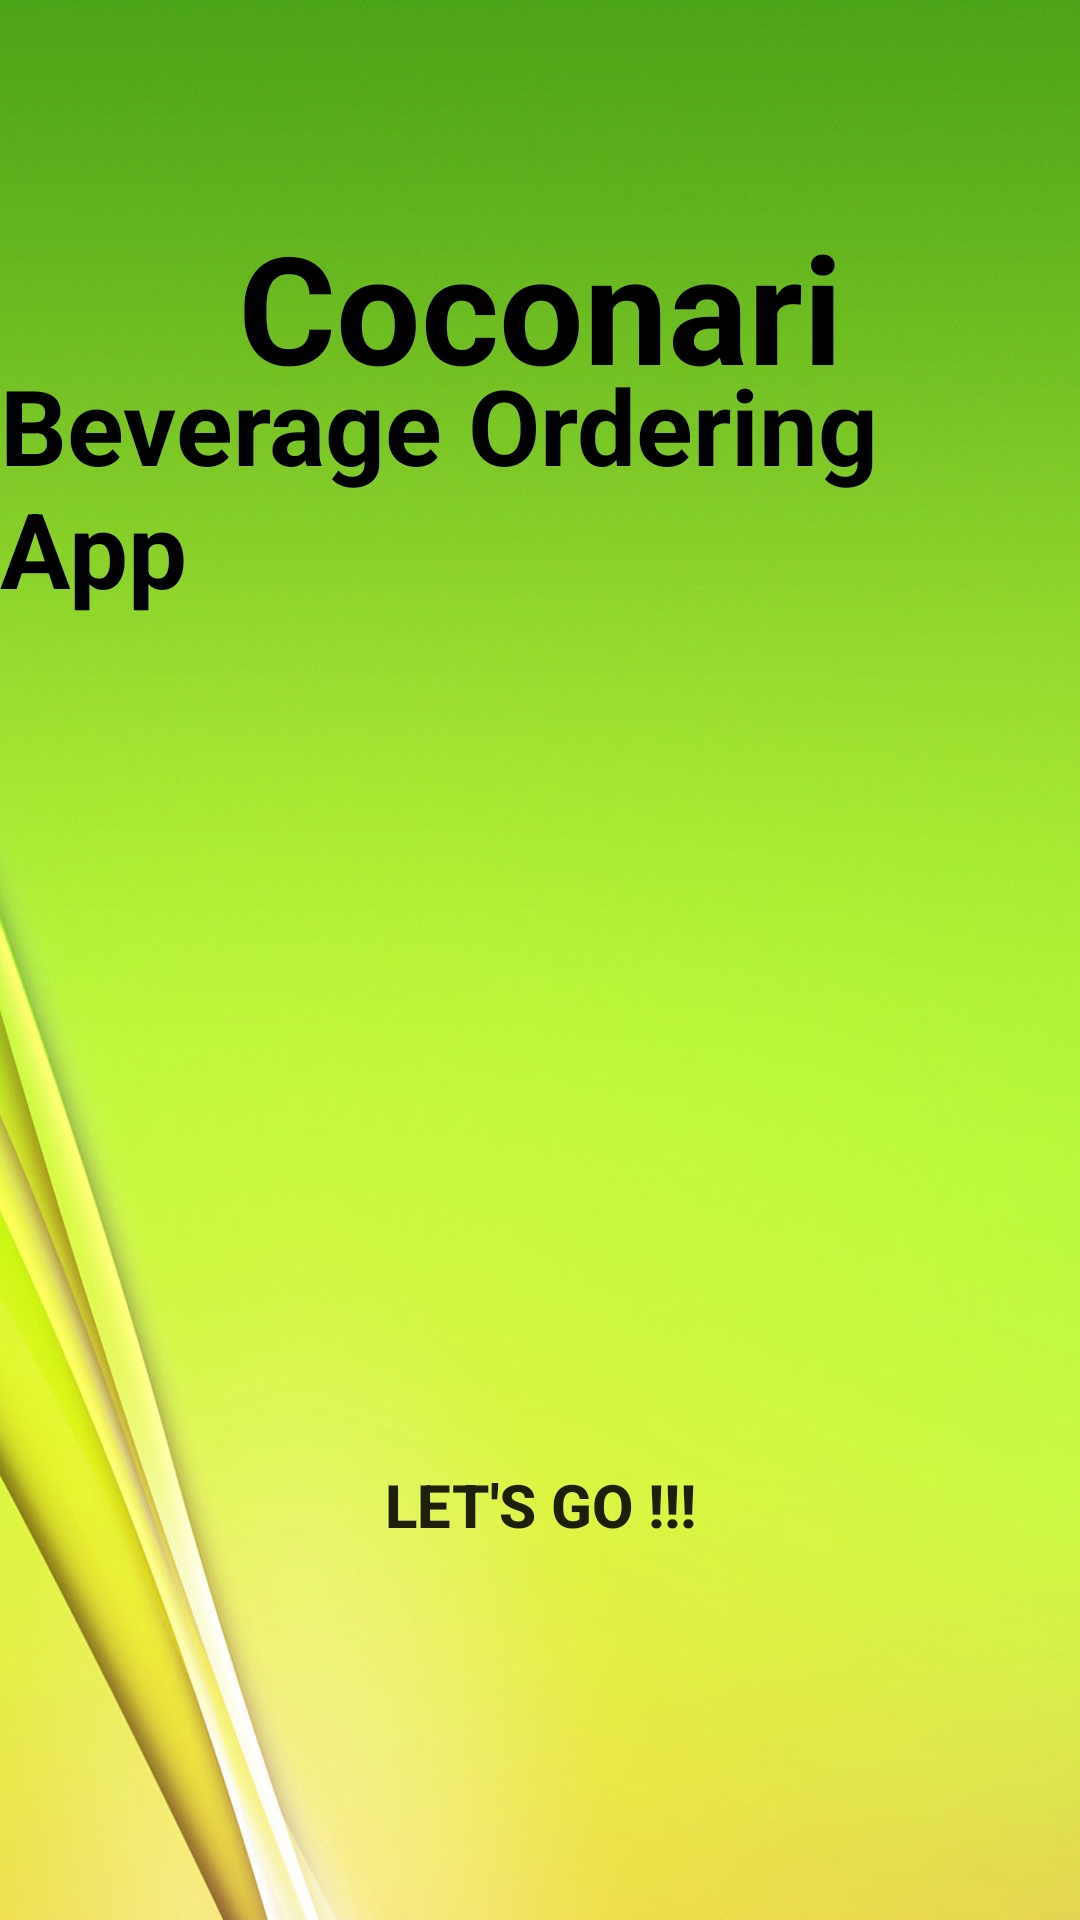

Android layout source for this screen:
<!-- AndroidManifest.xml: application theme Theme.CoconariApp -->
<!-- res/layout/activity_welcome.xml -->
<?xml version="1.0" encoding="utf-8"?>
<androidx.constraintlayout.widget.ConstraintLayout
    xmlns:android="http://schemas.android.com/apk/res/android"
    xmlns:tools="http://schemas.android.com/tools"
    xmlns:app="http://schemas.android.com/apk/res-auto"
    android:layout_width="match_parent"
    android:layout_height="match_parent"
    android:background="@drawable/background8"
    tools:context=".WelcomeActivity">

  <TextView
      android:id="@+id/coconari"
      android:layout_width="wrap_content"
      android:layout_height="wrap_content"
      android:text="Coconari"
      android:textColor="@color/black"
      android:textSize="50dp"
      android:textStyle="bold"
      app:layout_constraintBottom_toBottomOf="parent"
      app:layout_constraintEnd_toEndOf="parent"
      app:layout_constraintStart_toStartOf="parent"
      app:layout_constraintTop_toTopOf="parent"
      app:layout_constraintVertical_bias="0.12" />

  <TextView
      android:id="@+id/boa"
      android:layout_width="wrap_content"
      android:layout_height="wrap_content"
      android:text="Beverage Ordering App"
      android:textColor="@color/black"
      android:textSize="35dp"
      android:textStyle="bold"
      app:layout_constraintBottom_toBottomOf="parent"
      app:layout_constraintEnd_toEndOf="parent"
      app:layout_constraintHorizontal_bias="0.488"
      app:layout_constraintStart_toStartOf="parent"
      app:layout_constraintTop_toTopOf="parent"
      app:layout_constraintVertical_bias="0.214" />

  <ImageView
      android:id="@+id/imageView"
      android:layout_width="168dp"
      android:layout_height="158dp"
      android:layout_gravity="center"

      android:layout_marginTop="68dp"
      android:src="@drawable/logo"
      app:layout_constraintEnd_toEndOf="parent"
      app:layout_constraintStart_toStartOf="parent"
      app:layout_constraintTop_toBottomOf="@+id/boa"></ImageView>

  <Button
      android:id="@+id/btnLeggo"
      android:layout_width="match_parent"
      android:layout_height="wrap_content"
      android:layout_marginStart="32dp"
      android:layout_marginEnd="32dp"
      android:background="@drawable/btn_bg"
      android:backgroundTint="@android:color/holo_orange_dark"
      android:text="Let's Go !!!"
      android:textSize="20dp"
      android:textStyle="bold"
      app:layout_constraintBottom_toBottomOf="parent"
      app:layout_constraintEnd_toEndOf="parent"
      app:layout_constraintHorizontal_bias="0.0"
      app:layout_constraintStart_toStartOf="parent"
      app:layout_constraintTop_toBottomOf="@+id/imageView"
      app:layout_constraintVertical_bias="0.285" />


</androidx.constraintlayout.widget.ConstraintLayout>
<!-- resources referenced by this layout -->
<resources>
  <!-- drawable background8: png bitmap (drawable, 502238 bytes) -->
  <style name="Theme.CoconariApp" parent="Theme.AppCompat.Light.NoActionBar">
          
          <item name="colorPrimary">@color/purple_500</item>
          <item name="colorPrimaryVariant">@color/purple_700</item>
          <item name="colorOnPrimary">@color/white</item>
          
          <item name="colorSecondary">@color/teal_200</item>
          <item name="colorSecondaryVariant">@color/teal_700</item>
          <item name="colorOnSecondary">@color/black</item>
          
          <item name="android:statusBarColor">?attr/colorPrimaryVariant</item>
          
      </style>
  <!-- not gathered from this repository: default colours our renderer supplied (Android Studio template values) -->
  <color name="purple_500">#FF6200EE</color>
  <color name="purple_700">#FF3700B3</color>
  <color name="teal_200">#FF03DAC5</color>
  <color name="teal_700">#FF018786</color>
  <color name="black">#FF000000</color>
  <color name="white">#FFFFFFFF</color>
</resources>
